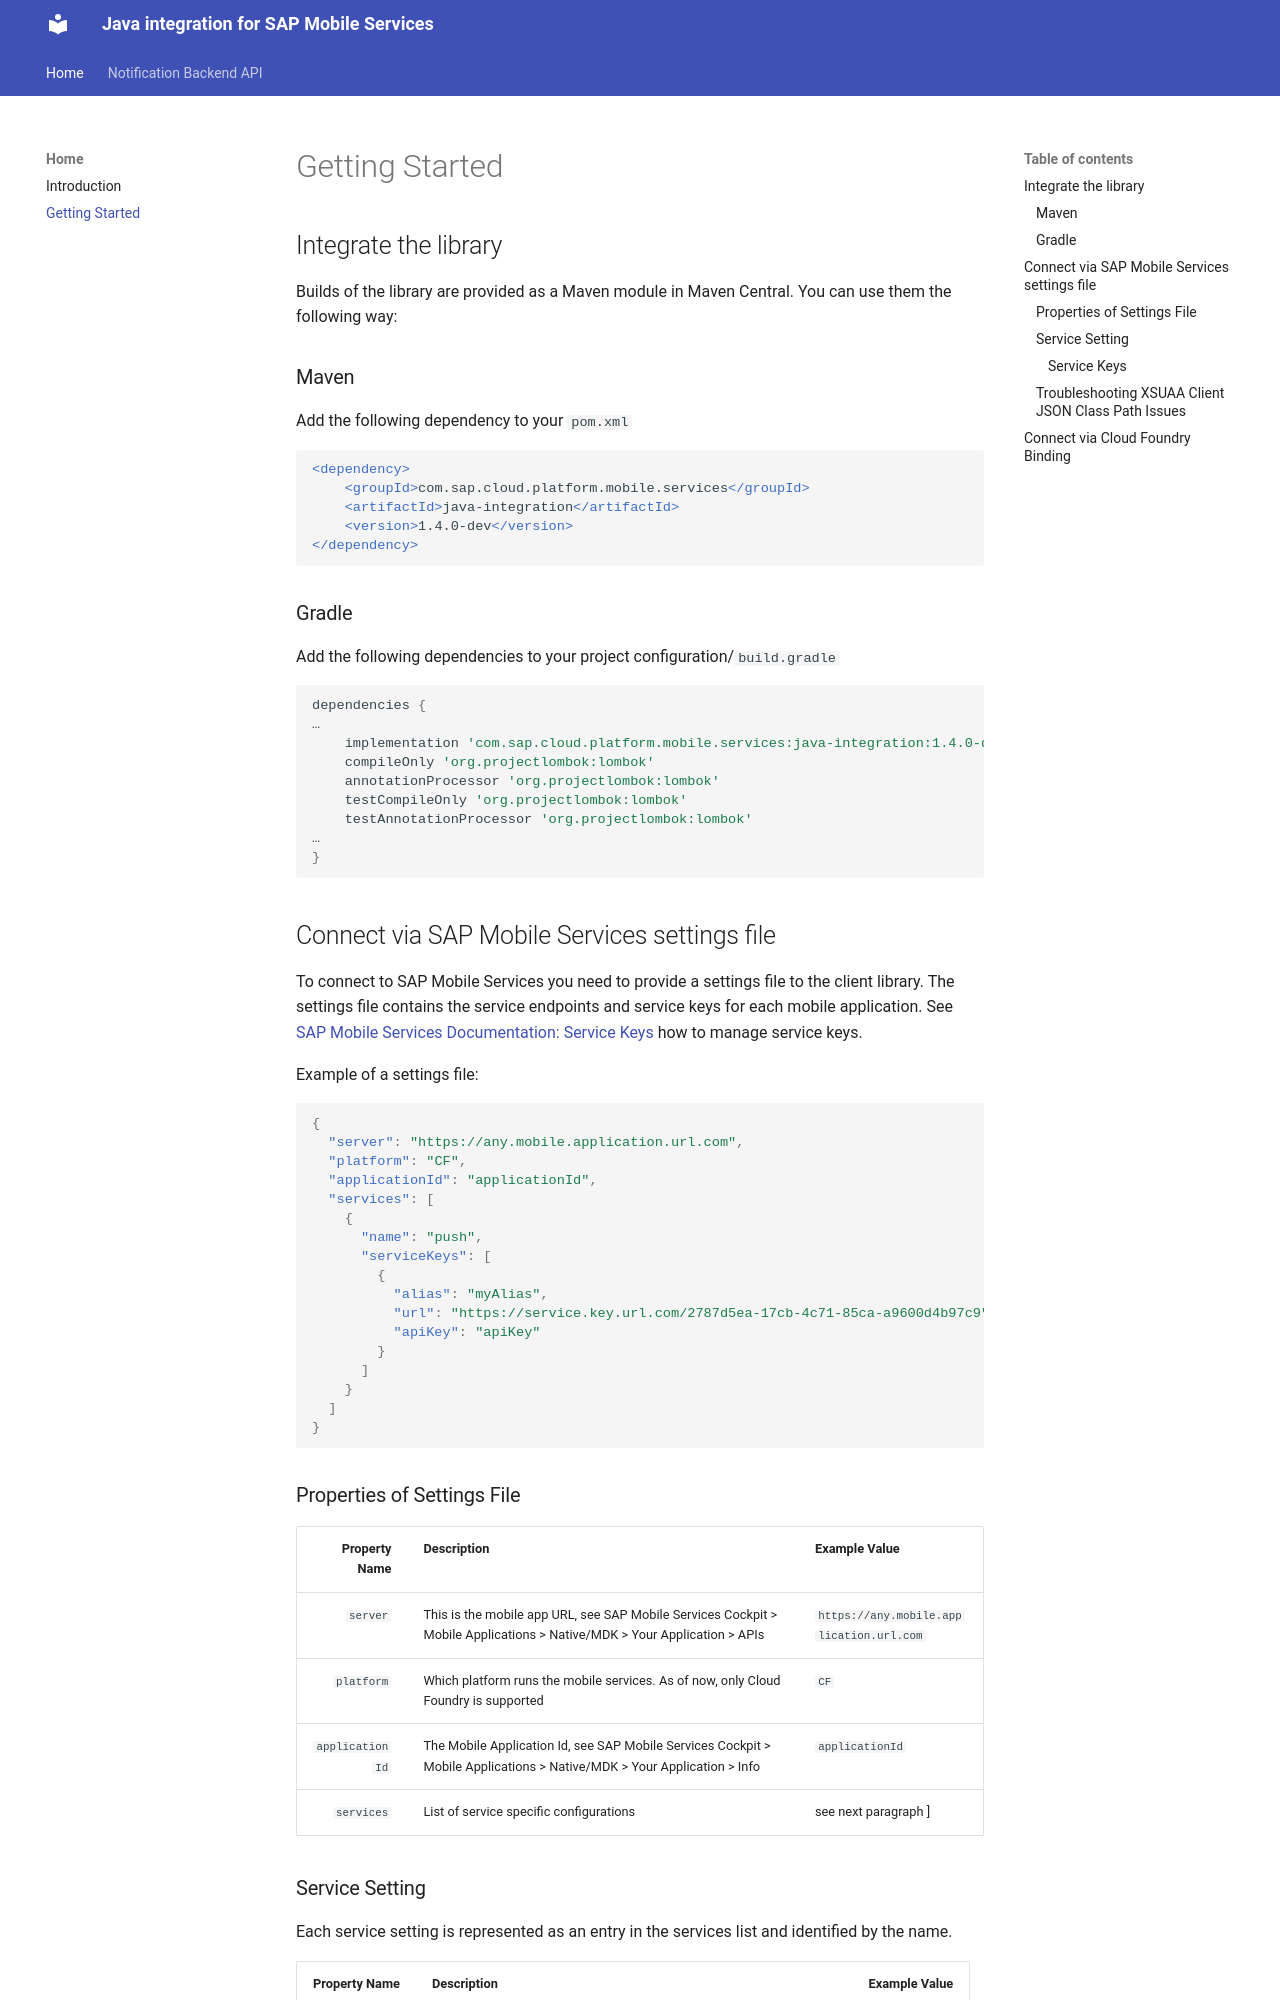

repository: SAP/java-integration-for-sap-mobile-services · page: main/gettingstarted/index.html · generator: mkdocs

# Getting Started

## Integrate the library

Builds of the library are provided as a Maven module in Maven Central. You can use them the following way:

### Maven

Add the following dependency to your `pom.xml`

```xml
<dependency>
    <groupId>//ENTER GROUP ID//</groupId>
    <artifactId>//ENTER ARTIFACT ID//</artifactId>
    <version>//ENTER LATEST BUILD VERSION//</version>
</dependency>
```

### Gradle

Add the following dependencies to your project configuration/`build.gradle`

```groovy
dependencies {
…
	implementation 'com.sap.cloud.platform.mobile.services:java-integration://ENTER LATEST BUILD VERSION//'
	compileOnly 'org.projectlombok:lombok'
	annotationProcessor 'org.projectlombok:lombok'
	testCompileOnly 'org.projectlombok:lombok'
	testAnnotationProcessor 'org.projectlombok:lombok'
…
}
```

## Connect via SAP Mobile Services settings file

To connect to SAP Mobile Services you need to provide a settings file to the client library.
The settings file contains the service endpoints and service keys for each mobile application.
See [SAP Mobile Services Documentation: Service Keys](https://help.sap.com/doc/f53c64b93e5140918d676b927a3cd65b/Cloud/en-US/docs-en/guides/features/security/admin/service-keys.html) how to manage service keys.

Example of a settings file:

```JSON
{
  "server": "https://any.mobile.application.url.com",
  "platform": "CF",
  "applicationId": "applicationId",
  "services": [
    {
      "name": "push",
      "serviceKeys": [
        {
          "alias": "myAlias",
          "url": "https://service.key.url.com/2787d5ea-17cb-4c71-85ca-a9600d4b97c9",
          "apiKey": "apiKey"
        }
      ]
    }
  ]
}
```

### Properties of Settings File

|   Property Name | Description                                                                                                              | Example Value                            |
| --------------: | ------------------------------------------------------------------------------------------------------------------------ | ---------------------------------------- |
|        `server` | This is the mobile app URL, see SAP Mobile Services Cockpit > Mobile Applications > Native/MDK > Your Application > APIs | `https://any.mobile.application.url.com` |
|      `platform` | Which platform runs the mobile services. As of now, only Cloud Foundry is supported                                      | `CF`                                     |
| `applicationId` | The Mobile Application Id, see SAP Mobile Services Cockpit > Mobile Applications > Native/MDK > Your Application > Info  | `applicationId`                          |
|      `services` | List of service specific configurations                                                                                  | see next paragraph ]                     |

### Service Setting

Each service setting is represented as an entry in the services list and identified by the name.

| Property Name | Description                                                                 | Example Value |
| ------------: | --------------------------------------------------------------------------- | ------------- |
|        `name` | This specifies the service                                                  | `push`        |
| `serviceKeys` | You can configure a list of service keys, but the first one is used always. |               |
